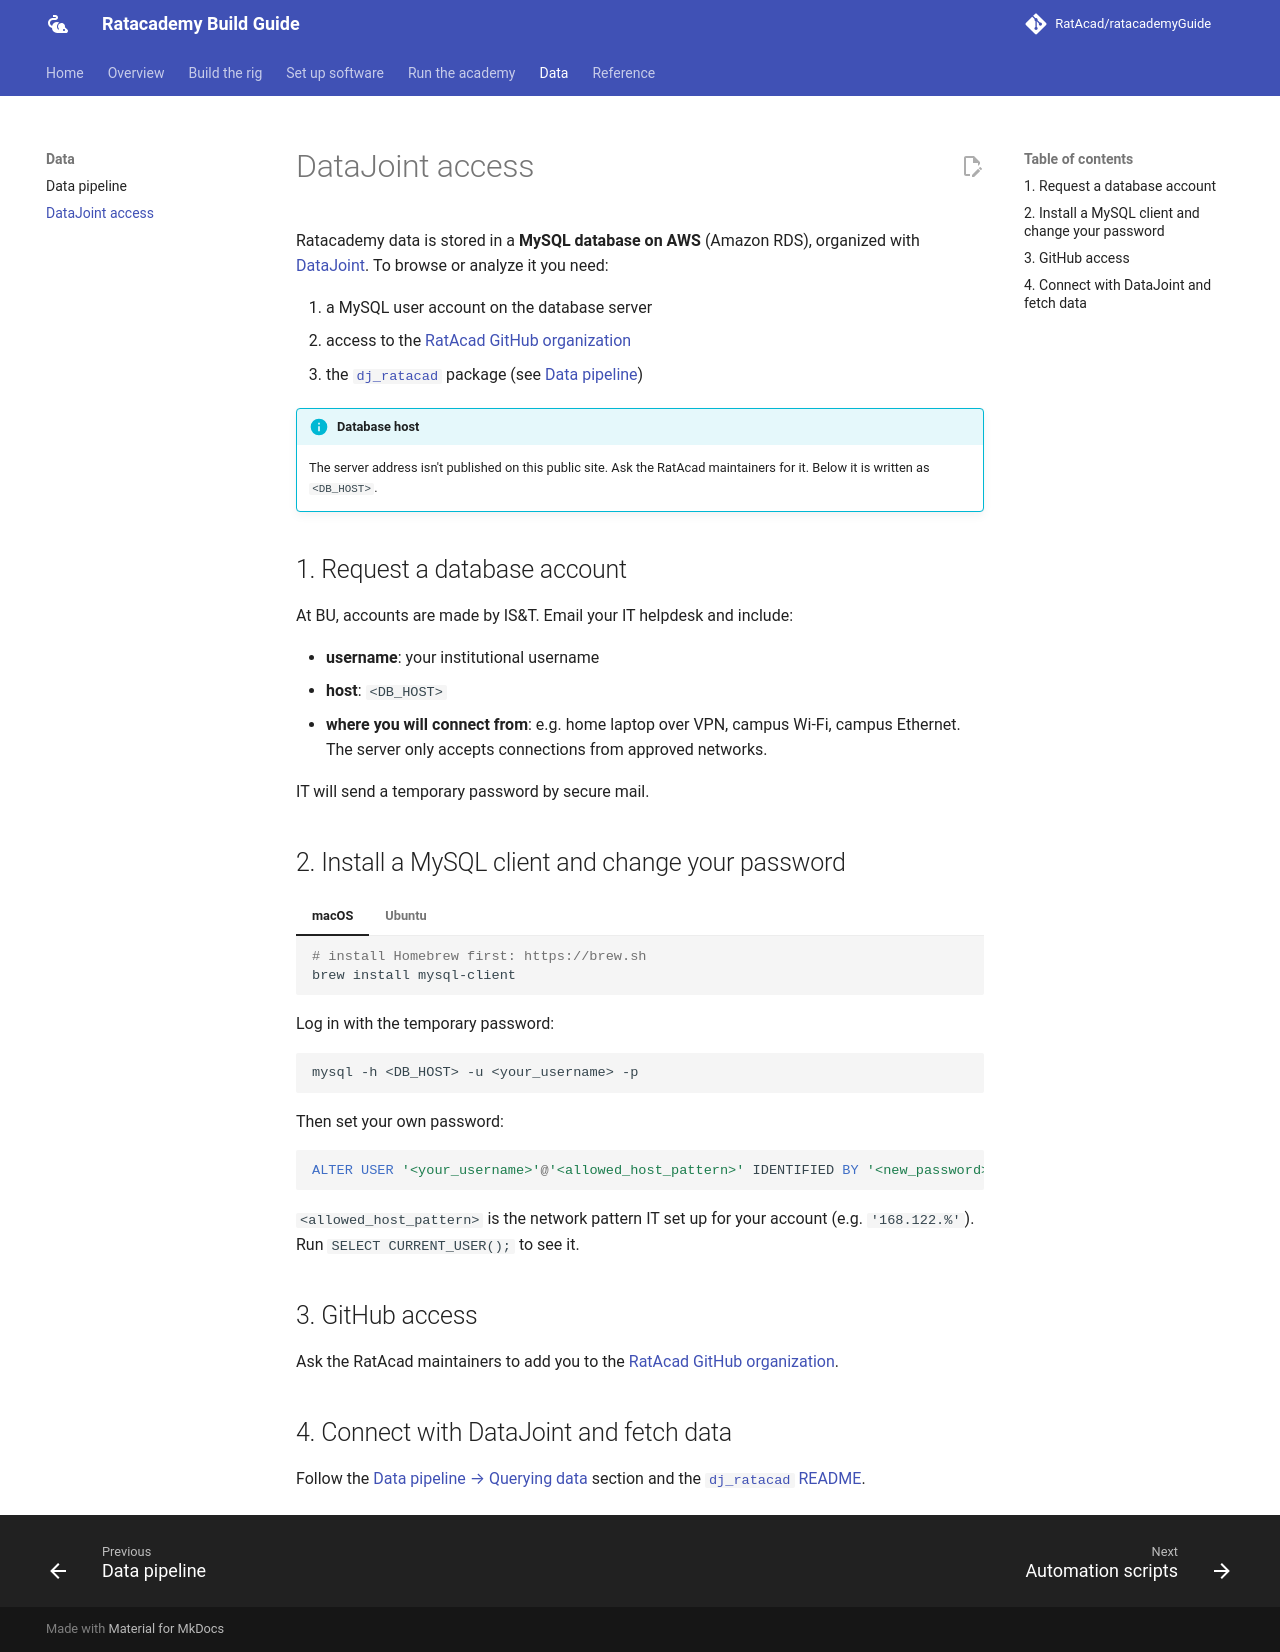

repository: RatAcad/ratacademyGuide · page: data/datajoint/index.html · generator: mkdocs

# DataJoint access

Ratacademy data is stored in a **MySQL database on AWS** (Amazon RDS), organized
with [DataJoint](https://datajoint.com/). To browse or analyze it you need:

1. a MySQL user account on the database server
2. access to the [RatAcad GitHub organization](https://github.com/RatAcad)
3. the [`dj_ratacad`](https://github.com/RatAcad/dj_ratacad) package (see
   [Data pipeline](pipeline.md))

!!! info "Database host"
    The server address isn't published on this public site. Ask the RatAcad
    maintainers for it. Below it is written as `<DB_HOST>`.

## 1. Request a database account

At BU, accounts are made by IS&T. Email your IT helpdesk and include:

- **username**: your institutional username
- **host**: `<DB_HOST>`
- **where you will connect from**: e.g. home laptop over VPN, campus Wi-Fi,
  campus Ethernet. The server only accepts connections from approved networks.

IT will send a temporary password by secure mail.

## 2. Install a MySQL client and change your password

=== "macOS"

    ```bash
    # install Homebrew first: https://brew.sh
    brew install mysql-client
    ```

=== "Ubuntu"

    ```bash
    sudo apt install mysql-client
    ```

Log in with the temporary password:

```bash
mysql -h <DB_HOST> -u <your_username> -p
```

Then set your own password:

```sql
ALTER USER '<your_username>'@'<allowed_host_pattern>' IDENTIFIED BY '<new_password>';
```

`<allowed_host_pattern>` is the network pattern IT set up for your account
(e.g. `'168.122.%'`). Run `SELECT CURRENT_USER();` to see it.

## 3. GitHub access

Ask the RatAcad maintainers to add you to the
[RatAcad GitHub organization](https://github.com/RatAcad).

## 4. Connect with DataJoint and fetch data

Follow the [Data pipeline → Querying data](pipeline.md#querying-data) section and the
[`dj_ratacad` README](https://github.com/RatAcad/dj_ratacad).
